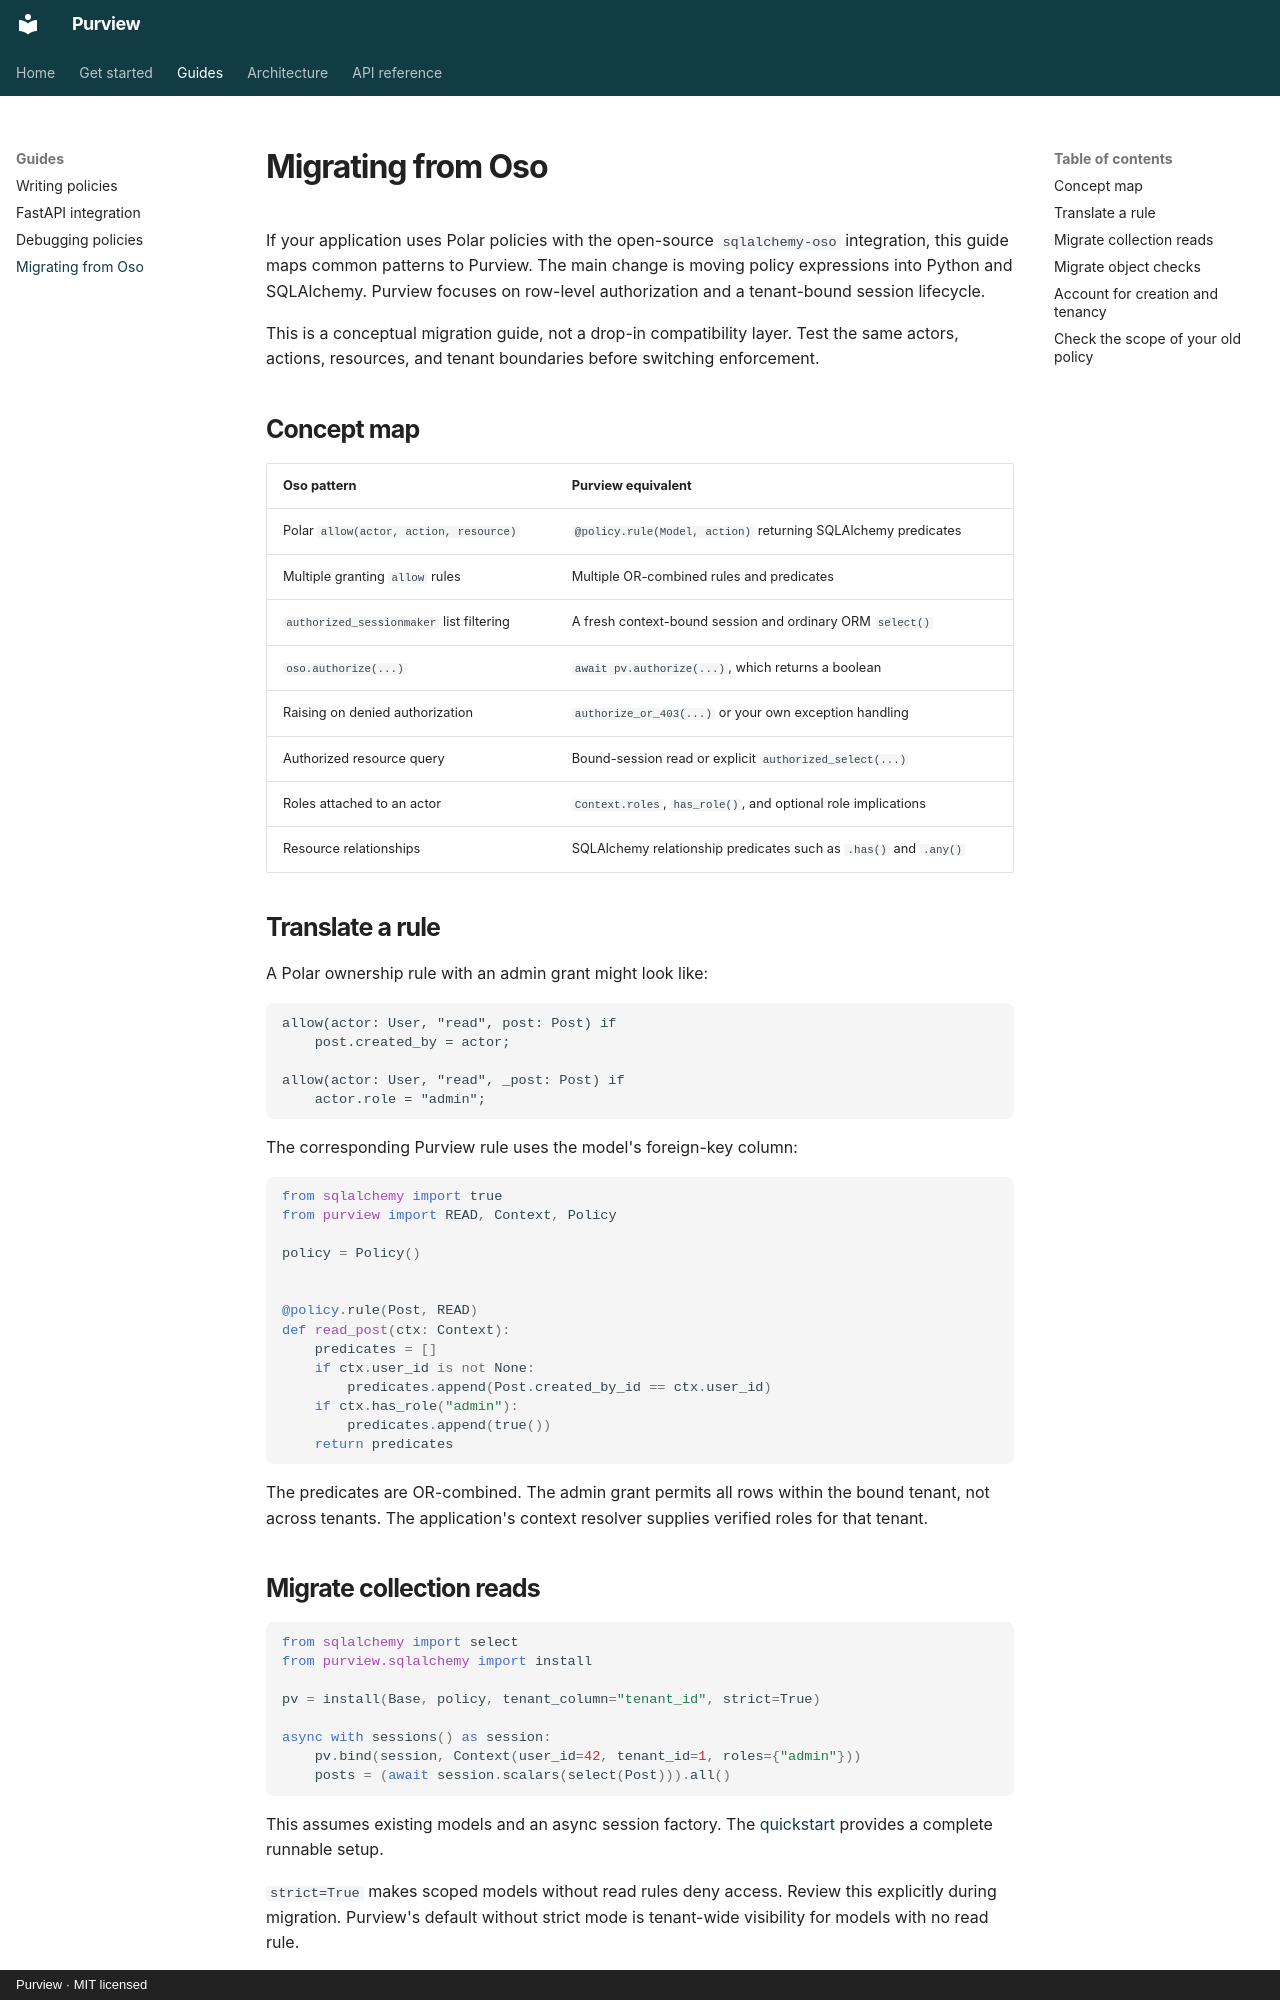

repository: jestatsio/purview · page: MIGRATING_FROM_OSO/index.html · generator: mkdocs · copyright: Purview · MIT licensed

# Migrating from Oso

If your application uses Polar policies with the open-source `sqlalchemy-oso`
integration, this guide maps common patterns to Purview. The main change is moving
policy expressions into Python and SQLAlchemy. Purview focuses on row-level
authorization and a tenant-bound session lifecycle.

This is a conceptual migration guide, not a drop-in compatibility layer. Test the
same actors, actions, resources, and tenant boundaries before switching enforcement.

## Concept map

| Oso pattern | Purview equivalent |
| --- | --- |
| Polar `allow(actor, action, resource)` | `@policy.rule(Model, action)` returning SQLAlchemy predicates |
| Multiple granting `allow` rules | Multiple OR-combined rules and predicates |
| `authorized_sessionmaker` list filtering | A fresh context-bound session and ordinary ORM `select()` |
| `oso.authorize(...)` | `await pv.authorize(...)`, which returns a boolean |
| Raising on denied authorization | `authorize_or_403(...)` or your own exception handling |
| Authorized resource query | Bound-session read or explicit `authorized_select(...)` |
| Roles attached to an actor | `Context.roles`, `has_role()`, and optional role implications |
| Resource relationships | SQLAlchemy relationship predicates such as `.has()` and `.any()` |

## Translate a rule

A Polar ownership rule with an admin grant might look like:

```polar
allow(actor: User, "read", post: Post) if
    post.created_by = actor;

allow(actor: User, "read", _post: Post) if
    actor.role = "admin";
```

The corresponding Purview rule uses the model's foreign-key column:

```python
from sqlalchemy import true
from purview import READ, Context, Policy

policy = Policy()


@policy.rule(Post, READ)
def read_post(ctx: Context):
    predicates = []
    if ctx.user_id is not None:
        predicates.append(Post.created_by_id == ctx.user_id)
    if ctx.has_role("admin"):
        predicates.append(true())
    return predicates
```

The predicates are OR-combined. The admin grant permits all rows within the bound
tenant, not across tenants. The application's context resolver supplies verified
roles for that tenant.

## Migrate collection reads

```python
from sqlalchemy import select
from purview.sqlalchemy import install

pv = install(Base, policy, tenant_column="tenant_id", strict=True)

async with sessions() as session:
    pv.bind(session, Context(user_id=42, tenant_id=1, roles={"admin"}))
    posts = (await session.scalars(select(Post))).all()
```

This assumes existing models and an async session factory. The
[quickstart](quickstart.md) provides a complete runnable setup.

`strict=True` makes scoped models without read rules deny access. Review this
explicitly during migration. Purview's default without strict mode is tenant-wide
visibility for models with no read rule.
